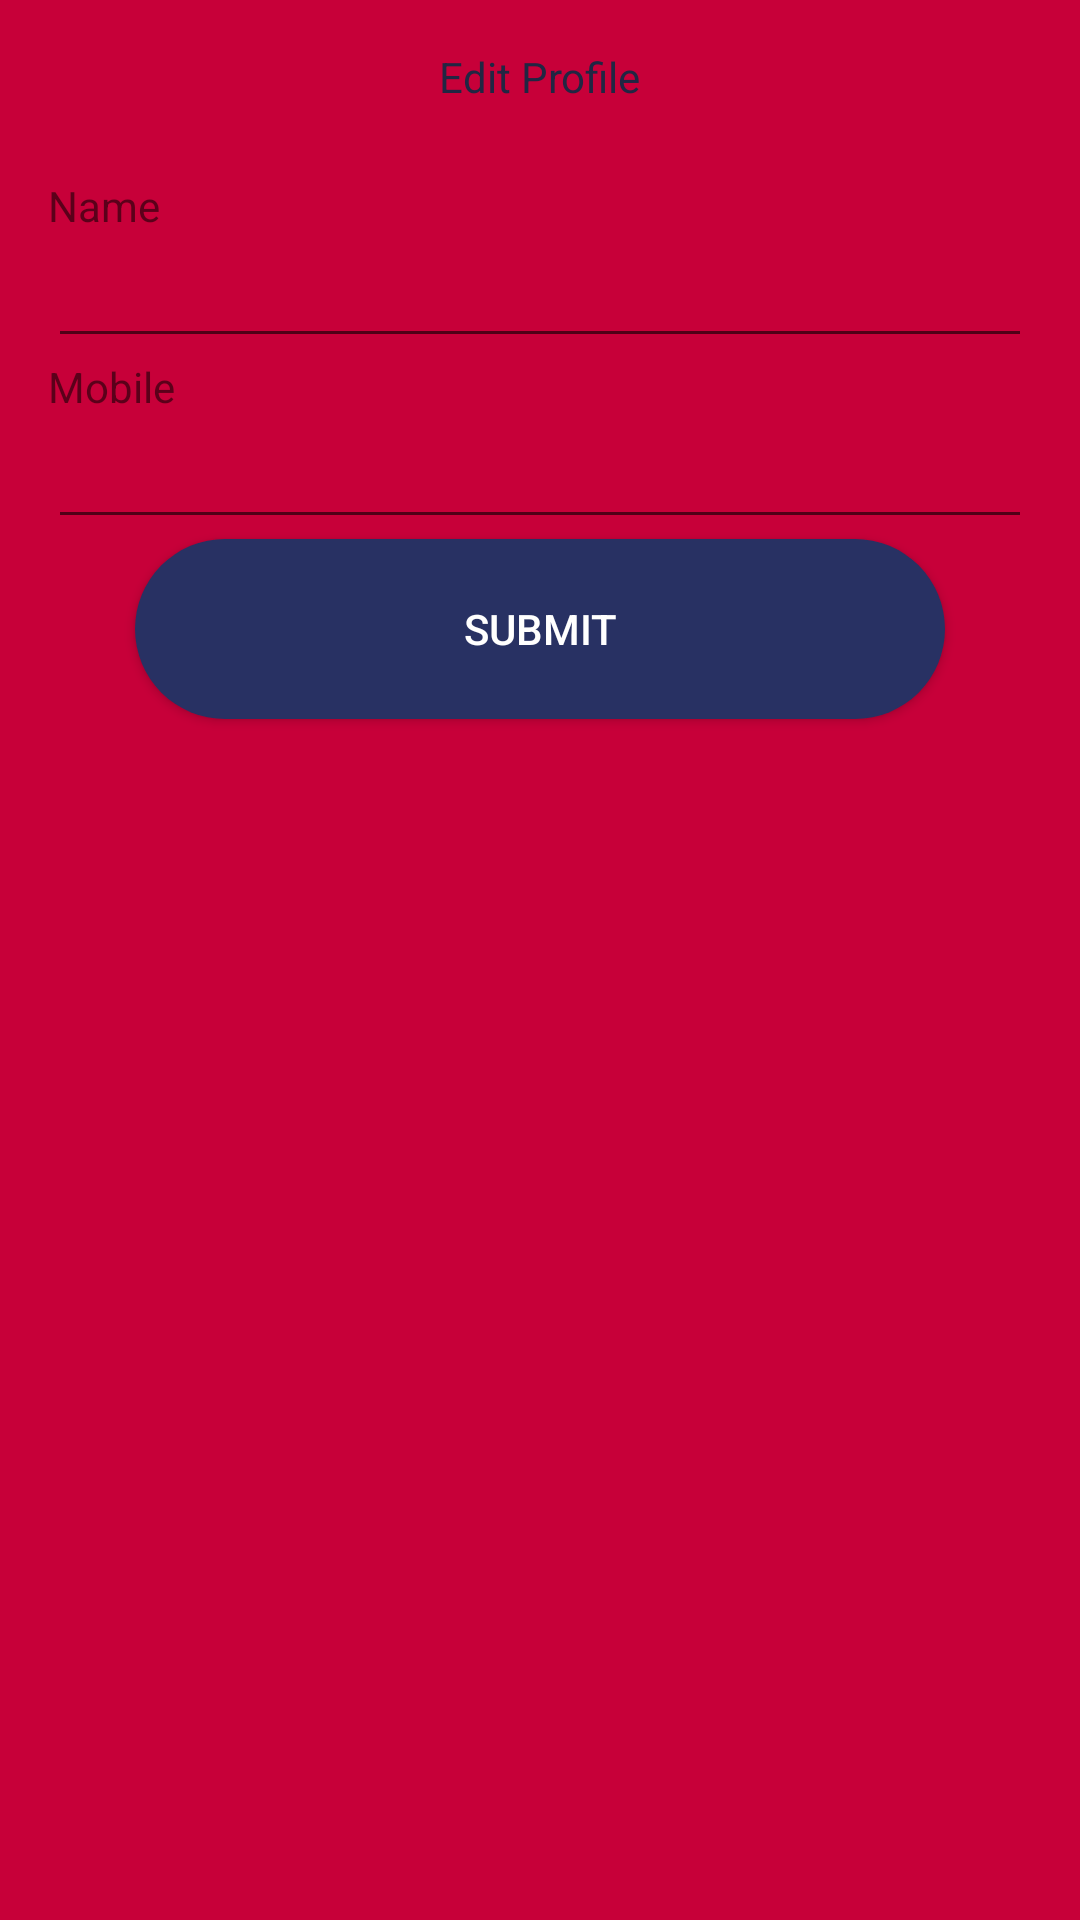

Produce the Android XML layout that renders to this screen, including the resource entries it uses.
<!-- AndroidManifest.xml: application theme AppTheme -->
<!-- res/layout/activity_edit_profile.xml -->
<RelativeLayout xmlns:android="http://schemas.android.com/apk/res/android"
    xmlns:tools="http://schemas.android.com/tools" android:layout_width="match_parent"
    android:layout_height="match_parent" android:paddingLeft="@dimen/activity_horizontal_margin"
    android:paddingRight="@dimen/activity_horizontal_margin"
    android:paddingTop="@dimen/activity_vertical_margin"
    android:paddingBottom="@dimen/activity_vertical_margin"
    android:background="@color/bg_screen1"
    tools:context="com.djsaiyesh.team.studenthub.ChangePassword">

    <TextView android:text="Edit Profile" android:layout_width="wrap_content"
        android:layout_height="wrap_content"

        android:layout_alignParentTop="true"
        android:layout_centerHorizontal="true"
        android:textColor="#212643" />

    <TextView
        android:layout_width="wrap_content"
        android:layout_height="wrap_content"
        android:text="Name"
        android:id="@+id/textView5"

        android:layout_alignParentStart="true"
        android:layout_marginTop="43dp" />

    <EditText
        android:layout_width="match_parent"
        android:layout_height="wrap_content"
        android:id="@+id/email"
        android:layout_below="@+id/textView5"
        android:layout_alignParentStart="true" />

    <TextView
        android:layout_width="wrap_content"
        android:layout_height="wrap_content"
        android:text="Mobile"
        android:id="@+id/textView6"
        android:layout_below="@+id/email"
        android:layout_alignParentStart="true" />

    <EditText
        android:layout_width="match_parent"
        android:layout_height="wrap_content"
        android:id="@+id/mobile"
        android:layout_below="@+id/textView6"
        android:layout_alignParentStart="true" />

    <Button
        android:layout_width="wrap_content"
        android:layout_height="wrap_content"
        android:text="Submit"
        android:id="@+id/submit"
        android:background="@layout/ovalshape"
        android:layout_below="@+id/mobile"
        android:layout_centerHorizontal="true"
        android:onClick="update"
        android:textColor="#FFFFFF" />

</RelativeLayout>
<!-- res/layout/ovalshape.xml (included above) -->
<?xml version="1.0" encoding="utf-8"?>
<shape xmlns:android="http://schemas.android.com/apk/res/android"
    android:shape="rectangle"
    android:layout_width="wrap_content"
    android:layout_height="wrap_content">

    <corners
        android:bottomLeftRadius="30dp"
        android:bottomRightRadius="30dp"
        android:radius="60dp"
        android:topLeftRadius="30dp"
        android:topRightRadius="30dp"
        android:layout_width="wrap_content"
        android:layout_height="wrap_content" />

    <solid android:color="#283163"
        android:layout_width="wrap_content"
        android:layout_height="wrap_content" />

    <padding
        android:bottom="0dp"
        android:left="0dp"
        android:right="0dp"
        android:top="0dp"
        android:layout_width="wrap_content"
        android:layout_height="wrap_content" />

    <size
        android:height="60dp"
        android:width="270dp"
        android:layout_width="wrap_content"
        android:layout_height="wrap_content" />

</shape>
<!-- resources referenced by this layout -->
<resources>
  <color name="bg_screen1">#C70039</color>
  <dimen name="activity_horizontal_margin">16dp</dimen>
  <dimen name="activity_vertical_margin">16dp</dimen>
  <style name="AppTheme" parent="Theme.AppCompat.Light.NoActionBar">
          <item name="android:colorPrimary">@color/dot_dark_screen2</item>
          
          <item name="android:colorPrimaryDark">@color/dot_dark_screen4</item>
          
          <item name="android:colorAccent">@color/dot_light_screen4</item>
      </style>
  <color name="dot_dark_screen2">#1CA8E6</color>
  <color name="dot_dark_screen4">#222045</color>
  <color name="dot_light_screen4">#000000</color>
</resources>
